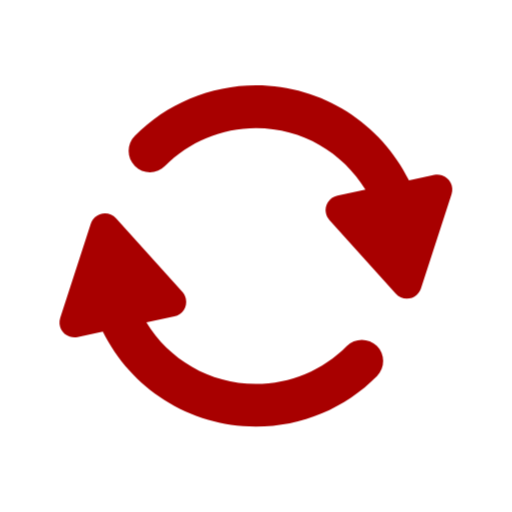
t = 0.00 s
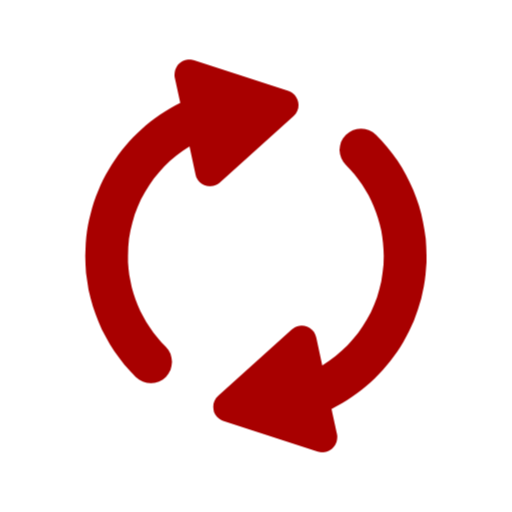
t = 0.75 s
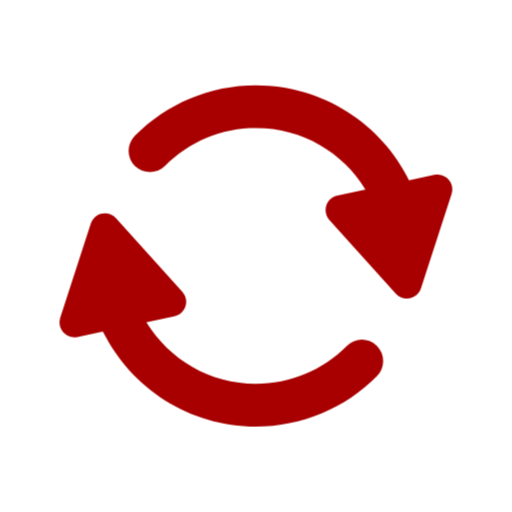
t = 1.50 s
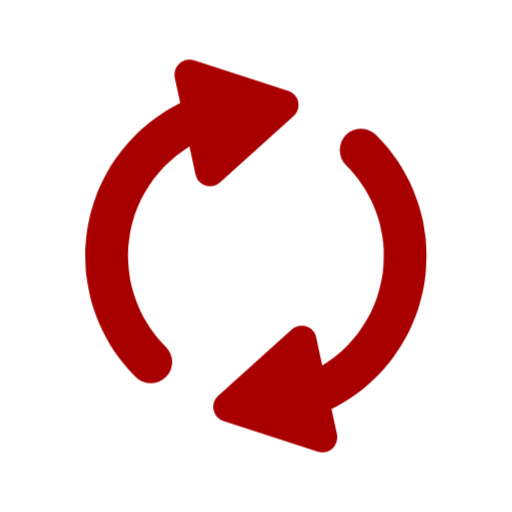
t = 2.25 s

The animated SVG that drew these frames (rendered in a browser with its animation timeline set to each time). Animation: 1 CSS @keyframes rule; one cycle of 3.00 s, repeats indefinitely.

<svg width="100%" height="100%" viewBox="0 0 48 48" xmlns="http://www.w3.org/2000/svg" xmlns:xlink="http://www.w3.org/1999/xlink">
    <style>
@keyframes Combined-Shape_t { 0% { transform: translate(23.989469px,23.996749px) rotate(0deg) translate(-23.989469px,-23.996749px); } 100% { transform: translate(23.989469px,23.996749px) rotate(360deg) translate(-23.989469px,-23.996749px); } }
    </style>
    <path id="Combined-Shape" d="M13.7222,30.2257C15.828,33.6841,19.6338,35.9935,23.9789,35.9935C27.2252,35.9935,30.2616,34.7011,32.5018,32.441C33.2794,31.6565,34.5457,31.6509,35.3302,32.4285C36.1147,33.2061,36.1203,34.4724,35.3427,35.2569C32.3588,38.2673,28.3032,39.9935,23.9789,39.9935C17.6926,39.9935,12.253,36.3681,9.63686,31.0941L7.2661,31.598C7.02572,31.6491,6.77612,31.636,6.5424,31.5601C5.80704,31.3212,5.40461,30.5313,5.64354,29.796L8.51222,20.9671L8.51222,20.9671C8.58816,20.7334,8.72429,20.5238,8.90692,20.3593C9.48152,19.8419,10.3667,19.8883,10.8841,20.4629L17.0958,27.3617C17.2602,27.5444,17.3737,27.7671,17.4248,28.0074C17.5856,28.7637,17.1028,29.5072,16.3465,29.6679L13.7222,30.2257ZM34.2568,17.7678C32.1509,14.3094,28.3451,12,24,12C20.7537,12,17.7174,13.2924,15.4771,15.5525C14.6995,16.337,13.4332,16.3426,12.6487,15.565C11.8642,14.7874,11.8586,13.5211,12.6362,12.7366C15.6202,9.7262,19.6757,8,24,8C30.2864,8,35.726,11.6254,38.3421,16.8994L40.7128,16.3955C40.9532,16.3444,41.2028,16.3575,41.4365,16.4334C42.1719,16.6723,42.5743,17.4622,42.3354,18.1975L39.4667,27.0264L39.4667,27.0264C39.3908,27.2601,39.2546,27.4697,39.072,27.6342C38.4974,28.1515,37.6122,28.1052,37.0948,27.5306L30.8831,20.6318C30.7187,20.4491,30.6052,20.2264,30.5541,19.9861C30.3934,19.2298,30.8762,18.4863,31.6325,18.3256L31.6325,18.3256L34.2568,17.7678Z" transform="translate(23.9895,23.9967) translate(-23.9895,-23.9967)" style="animation: Combined-Shape_t 3s linear infinite both;" fill="#a80000"/>
</svg>
